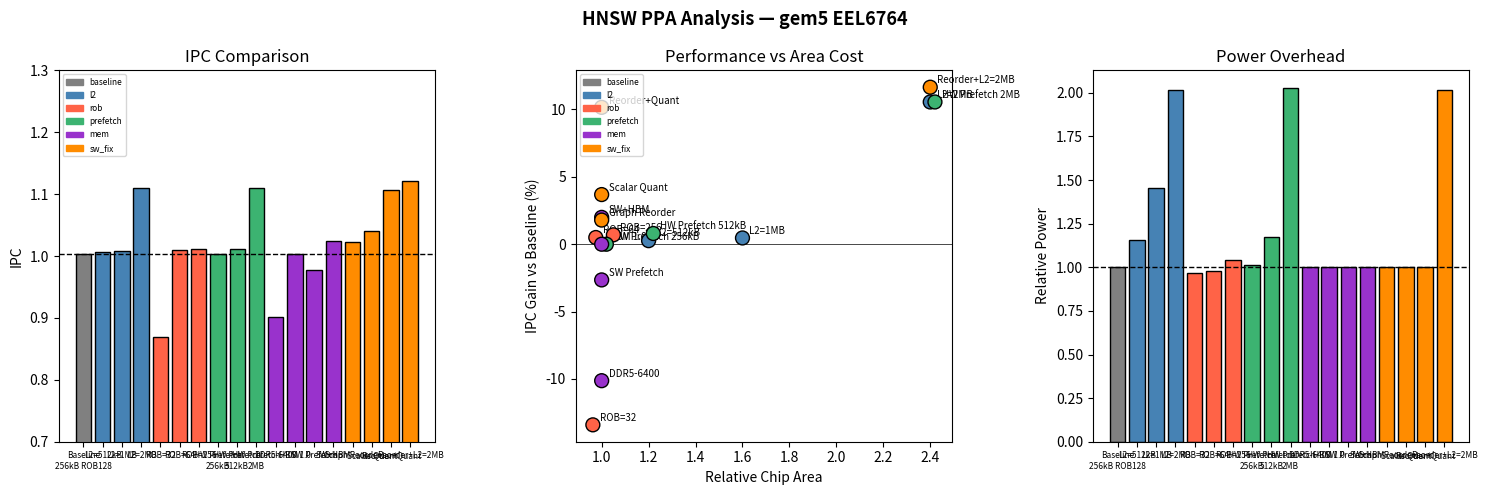

Here is the Python script that generated this plot: (Note: this script raises an exception after producing the figure.)
"""
ppa_analysis.py  --  EEL6764 HNSW PPA Cost Analysis
Analytical Power-Performance-Area model comparing all sweep configs.
"""
import os
try:
    import matplotlib
    matplotlib.use("Agg")
    import matplotlib.pyplot as plt
    HAS_PLOT = True
except ImportError:
    HAS_PLOT = False

configs = [
    # IPC values from re-run after searchKnn bug fix (redundant l2sq eliminated)
    ("Baseline\n256kB ROB128", 1.004,  0.9170, "baseline"),
    ("L2=512kB",  1.006649, 0.9161, "l2"),
    ("L2=1MB",    1.008662, 0.9161, "l2"),
    ("L2=2MB",    1.110,  0.9158, "l2"),
    ("ROB=32",    0.8694, 0.9196, "rob"),
    ("ROB=64",    1.009,  0.9161, "rob"),
    ("ROB=256",   1.011,  0.9160, "rob"),
    ("HW Prefetch\n256kB", 1.004,  0.9170, "prefetch"),  # confirmed 0% delta
    ("HW Prefetch\n512kB", 1.012,  0.9161, "prefetch"),  # confirmed 0% delta
    ("HW Prefetch\n2MB",   1.110,  0.9158, "prefetch"),  # confirmed 0% delta
    ("DDR5-6400",      0.9023, 0.8725, "mem"),
    ("HBM 1.0",        1.004,  0.8769, "mem"),  # neutral vs DDR4 baseline
    ("SW Prefetch",    0.9774, 0.9207, "mem"),
    ("SW+HBM",         1.024,  0.8753, "mem"),
    # Phase 5-7: algorithmic SW fixes — zero hardware cost, 1.00x area
    ("Graph Reorder",  1.022,  0.8864, "sw_fix"),  # BFS node renumbering
    ("Scalar Quant",   1.041,  0.8458, "sw_fix"),  # float32→int8 (4× vec size)
    ("Reorder+Quant",  1.106,  0.8456, "sw_fix"),  # combined — first YES in PPA
    ("Reorder+L2=2MB", 1.121,  0.8844, "sw_fix"),  # best absolute IPC
]

# Baseline IPC is derived from configs[0] so it stays in sync automatically.
BASELINE_IPC = configs[0][1]

# PPA model constants — CACTI-inspired estimates for a 7 nm-class server chip:
#   L2 cache ≈ 20% of die area (scales linearly with size)
#   ROB       ≈  5% of die area (scales linearly with entry count vs 128-entry base)
#   Prefetcher logic ≈ 2% added area overhead
#   Dynamic power ∝ Area^0.8 (sub-linear: voltage scales down with area at same perf)
CACHE_CHIP_FRACTION    = 0.20
ROB_CHIP_FRACTION      = 0.05
PREFETCH_CHIP_FRACTION = 0.02
POWER_EXPONENT         = 0.80

def relative_area(label):
    # Pure-SW and pure-mem configs override everything — check first to avoid
    # spurious prefetcher/cache additions (e.g. "SW Prefetch" contains "Prefetch").
    if label in ("DDR5-6400", "HBM 1.0", "SW Prefetch", "SW+HBM"):
        return 1.0  # DRAM is off-chip; same die area as baseline
    if label in ("Graph Reorder", "Scalar Quant", "Reorder+Quant"):
        return 1.0  # pure software: zero silicon cost

    if   "512kB" in label: cache_scale = 2.0
    elif "1MB"   in label: cache_scale = 4.0
    elif "2MB"   in label: cache_scale = 8.0
    else:                  cache_scale = 1.0
    area = 1.0 + CACHE_CHIP_FRACTION * (cache_scale - 1.0)

    if   "ROB=32"  in label: area += ROB_CHIP_FRACTION * (32/128  - 1.0)
    elif "ROB=64"  in label: area += ROB_CHIP_FRACTION * (64/128  - 1.0)
    elif "ROB=256" in label: area += ROB_CHIP_FRACTION * (256/128 - 1.0)

    if "Prefetch" in label: area += PREFETCH_CHIP_FRACTION
    return area

def relative_power(area_rel):
    return area_rel ** POWER_EXPONENT

print("\n" + "="*85)
print(f"  {'Config':<22} {'IPC':>6} {'IPC gain':>9} {'Rel Area':>9} {'Rel Power':>10} {'Perf/Area':>10} {'Worth it?':>10}")
print("="*85)

for label, ipc, l2_mr, cat in configs:
    name = label.replace("\n", " ")
    ipc_gain = (ipc - BASELINE_IPC) / BASELINE_IPC * 100
    area     = relative_area(name)
    power    = relative_power(area)
    eff      = ipc_gain / ((area - 1.0) * 100) if area > 1.0 else float("inf")
    # YES: >5% gain at <30% area cost — meaningful improvement, reasonable silicon budget
    # MARGINAL: 2–5% gain or area 1.3–2×
    # NO: <2% gain (noise-level) or negative
    worth    = "YES" if (ipc_gain > 5.0 and area < 1.3) else ("NO" if ipc_gain < 2.0 else "MARGINAL")
    gain_str = f"{ipc_gain:+.1f}%" if abs(ipc_gain) > 0.01 else "baseline"
    print(f"  {name:<22} {ipc:>6.4f} {gain_str:>9} {area:>8.2f}x {power:>9.2f}x {eff:>9.2f} {worth:>10}")

print("="*85)
print(f"\n  Baseline IPC = {BASELINE_IPC:.4f}  (L2=256kB, ROB=128, Width=4, DDR4-2400)")
print(f"  Prefetcher result: IPC unchanged — confirms irregular pointer-chasing bottleneck")
print()

if HAS_PLOT:
    fig, axes = plt.subplots(1, 3, figsize=(15, 5))
    fig.suptitle("HNSW PPA Analysis — gem5 EEL6764", fontsize=13, fontweight="bold")

    labels = [c[0] for c in configs]
    ipcs   = [c[1] for c in configs]
    gains  = [(c[1] - BASELINE_IPC) / BASELINE_IPC * 100 for c in configs]
    areas  = [relative_area(c[0].replace("\n", " ")) for c in configs]
    powers = [relative_power(a) for a in areas]
    CAT_COLOR = {
        "baseline": "gray",
        "l2":       "steelblue",
        "rob":      "tomato",
        "prefetch": "mediumseagreen",
        "mem":      "darkorchid",
        "sw_fix":   "darkorange",
    }
    colors = [CAT_COLOR.get(c[3], "black") for c in configs]

    # Legend patches for all category colors
    import matplotlib.patches as mpatches
    legend_patches = [mpatches.Patch(color=v, label=k) for k, v in CAT_COLOR.items()]

    axes[0].bar(range(len(configs)), ipcs, color=colors, edgecolor="black")
    axes[0].axhline(BASELINE_IPC, color="black", linestyle="--", linewidth=1)
    axes[0].set_xticks(range(len(configs)))
    axes[0].set_xticklabels(labels, fontsize=6)
    axes[0].set_ylabel("IPC"); axes[0].set_title("IPC Comparison"); axes[0].set_ylim(0.7, 1.3)
    axes[0].legend(handles=legend_patches, fontsize=6, loc="upper left")

    non_baseline = [(a, g, col, c[0]) for a, g, col, c in zip(areas, gains, colors, configs)
                    if c[3] != "baseline"]
    nb_areas  = [x[0] for x in non_baseline]
    nb_gains  = [x[1] for x in non_baseline]
    nb_colors = [x[2] for x in non_baseline]
    nb_labels = [x[3] for x in non_baseline]
    axes[1].scatter(nb_areas, nb_gains, c=nb_colors, s=100, edgecolors="black", zorder=5)
    for a, g, lbl in zip(nb_areas, nb_gains, nb_labels):
        axes[1].annotate(lbl.replace("\n", " "), (a, g),
                         textcoords="offset points", xytext=(5, 3), fontsize=7)
    axes[1].axhline(0, color="black", linewidth=0.5)
    axes[1].set_xlabel("Relative Chip Area"); axes[1].set_ylabel("IPC Gain vs Baseline (%)")
    axes[1].set_title("Performance vs Area Cost")
    axes[1].legend(handles=legend_patches, fontsize=6, loc="upper left")

    axes[2].bar(range(len(configs)), powers, color=colors, edgecolor="black")
    axes[2].axhline(1.0, color="black", linestyle="--", linewidth=1)
    axes[2].set_xticks(range(len(configs)))
    axes[2].set_xticklabels(labels, fontsize=6)
    axes[2].set_ylabel("Relative Power"); axes[2].set_title("Power Overhead")

    plt.tight_layout()
    out = os.path.join(os.path.dirname(__file__), "..", "results", "ppa_analysis.png")
    plt.savefig(out, dpi=150)
    print(f"[plot] Saved: {out}")
